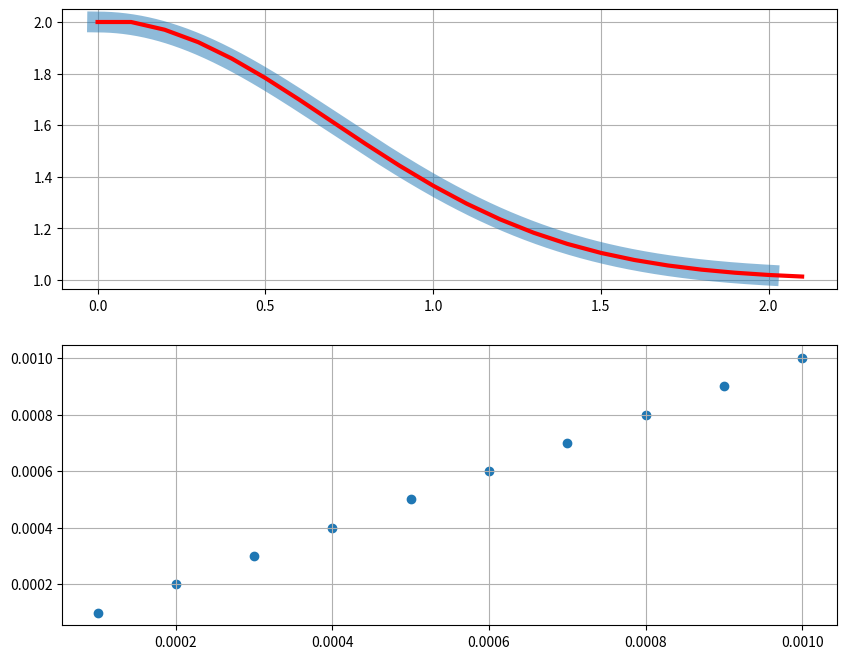

This chart was generated by the following Python code:
import numpy as np
from math import *
import matplotlib.pyplot as plt
from pylab import rcParams
rcParams['figure.figsize'] = 10, 8

def f(t, u):
    ret = -2 * t * u + 2 * t
    return ret

def solve(tau, N):
    arr = [ [0, 2], [tau, 2 + tau * f(0, 2)] ]
    for i in range(N):
        t1, u1 = arr[-1]
        t2, u2 = arr[-2]
        
        u_new = ( 3 * f(t1, u1) - f(t2, u2) ) / 2 * tau + u1
        t_new = t1 + tau
        
        arr.append((t_new, u_new))
    
    arr = np.array(arr)
    return arr[-1][1]

if __name__ == "__main__":
    tau = 0.1
    arr = [ [0, 2], [tau, 2 + tau * f(0, 2)] ]
    N = 20
    for i in range(N):
        t1, u1 = arr[-1]
        t2, u2 = arr[-2]
        
        u_new = ( 3 * f(t1, u1) - f(t2, u2) ) / 2 * tau + u1
        t_new = t1 + tau
        
        arr.append((t_new, u_new))
    
    arr = np.array(arr)
    
    fig, ax = plt.subplots(2)
    
    l = np.linspace(0, N * tau, 1000)
    y = 1 + np.exp(-l**2)
    ax[0].plot(l, y, linewidth=15, alpha=0.5)
    ax[0].plot(arr[:, 0], arr[:, 1], linewidth=3, c='red')
    ax[0].grid()
    
   
    
    err = []
    x_fin = 100
    
    N = 200
    
    ll = np.linspace(0.0001, 0.001, 10)
    for tau in ll:
        N = int(x_fin / tau)
        err.append(solve(tau, N) - 1 - np.exp( -(tau * N) ** 2 ))
        
    ax[1].scatter(ll, ll)
    ax[1].grid()    
    fig.savefig('solution.png')
    print(err)

